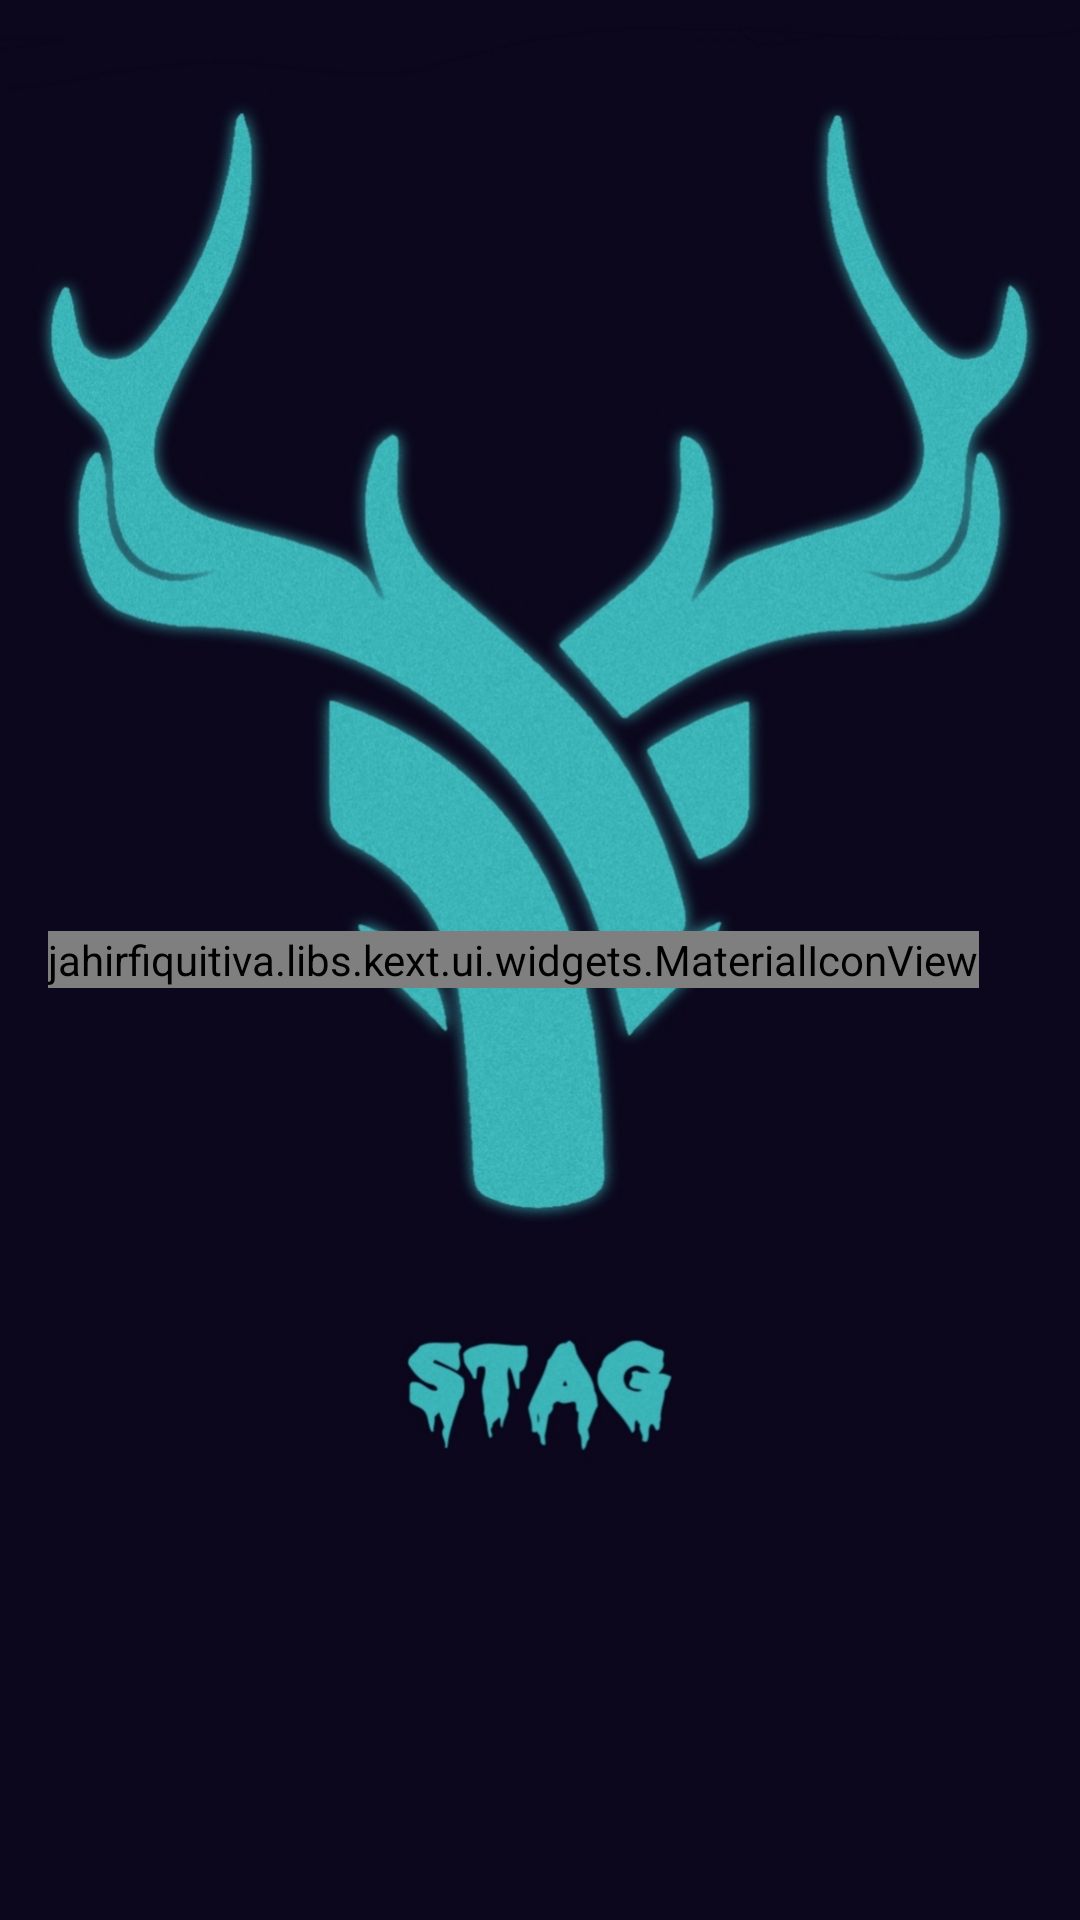

Produce the Android XML layout that renders to this screen, including the resource entries it uses.
<!-- AndroidManifest.xml: application theme MySplashScreen -->
<!-- res/layout/info_item.xml -->
<?xml version="1.0" encoding="utf-8"?>

<LinearLayout android:gravity="center_vertical" android:layout_gravity="center_vertical" android:orientation="horizontal" android:focusable="false" android:clickable="false" android:clipChildren="false" android:clipToPadding="false" android:layout_width="wrap_content" android:layout_height="wrap_content" android:minHeight="?listPreferredItemHeight"
  xmlns:android="http://schemas.android.com/apk/res/android" xmlns:app="http://schemas.android.com/apk/res-auto">
    <jahirfiquitiva.libs.kext.ui.widgets.MaterialIconView android:id="@id/info_item_icon" android:layout_width="wrap_content" android:layout_height="wrap_content" android:layout_marginLeft="@dimen/fabs_margin" app:active="true" />
    <TextView android:textAppearance="@style/TextAppearance.AppCompat.Small" android:ellipsize="end" android:id="@id/info_item_text" android:paddingLeft="@dimen/fabs_margin" android:layout_width="0.0dip" android:layout_height="wrap_content" android:maxLines="3" android:layout_weight="1.0" />
</LinearLayout>
<!-- resources referenced by this layout -->
<resources>
  <dimen name="fabs_margin">16.0dip</dimen>
  <style name="MySplashScreen" parent="@style/LightTheme.SplashScreen" />
  <dimen name="abc_text_size_small_material">14.0sp</dimen>
  <style name="LightTheme" parent="@style/Frames.Base.Light" />
  <color name="light_theme_accent">#ff69f0ae</color>
  <color name="splash_light_status_bar">@color/light_theme_primary_dark</color>
  <dimen name="abc_text_size_body_1_material">14.0sp</dimen>
  <color name="light_theme_background">#fffafafa</color>
  <dimen name="splash_logo_bottom">16.0dip</dimen>
  <color name="light_theme_primary_dark">#ff039be5</color>
  <color name="light_theme_card_background">#ffffffff</color>
  <color name="light_theme_primary">#ff29b6f6</color>
  <color name="light_theme_dialogs_button_color">@color/light_theme_accent</color>
  <style name="Theme.AppCompat.Light" parent="@style/Base.Theme.AppCompat.Light" />
  <style name="ThemeOverlay.AppCompat.Light" parent="@style/Base.ThemeOverlay.AppCompat.Light" />
  <style name="Base.Theme.AppCompat.Light" parent="@style/Base.V7.Theme.AppCompat.Light" />
  <color name="foreground_material_light">@android:color/black</color>
  <color name="background_material_light">@color/material_grey_50</color>
  <color name="highlighted_text_material_light">#66009688</color>
  <color name="foreground_material_dark">@android:color/white</color>
  <color name="background_floating_material_light">@android:color/white</color>
  <color name="button_material_light">#ffd6d7d7</color>
  <color name="ripple_material_light">#1f000000</color>
  <dimen name="abc_action_bar_default_height_material">56.0dip</dimen>
  <style name="Widget.AppCompat.ActionMode" parent="@style/Base.Widget.AppCompat.ActionMode" />
  <style name="AlertDialog.AppCompat.Light" parent="@style/Base.AlertDialog.AppCompat.Light" />
  <style name="Widget.AppCompat.ButtonBar" parent="@style/Base.Widget.AppCompat.ButtonBar" />
  <style name="Widget.AppCompat.Button" parent="@style/Base.Widget.AppCompat.Button" />
  <style name="Widget.AppCompat.Button.Small" parent="@style/Base.Widget.AppCompat.Button.Small" />
  <color name="accent_material_light">@color/material_deep_teal_500</color>
  <color name="error_color_material_light">#ffff5722</color>
  <color name="primary_material_light">@color/material_grey_100</color>
  <color name="primary_dark_material_light">@color/material_grey_600</color>
  <dimen name="abc_dialog_corner_radius_material">2.0dip</dimen>
  <dimen name="abc_dialog_padding_material">24.0dip</dimen>
  <style name="ThemeOverlay.AppCompat.Dialog" parent="@style/Base.ThemeOverlay.AppCompat.Dialog" />
  <style name="Widget.AppCompat.EditText" parent="@style/Base.Widget.AppCompat.EditText" />
  <style name="Widget.AppCompat.ImageButton" parent="@style/Base.Widget.AppCompat.ImageButton" />
  <style name="Widget.AppCompat.ListMenuView" parent="@style/Base.Widget.AppCompat.ListMenuView" />
  <item type="dimen" name="abc_list_item_padding_horizontal_material">@dimen/abc_action_bar_content_inset_material</item>
  <style name="Theme.AppCompat.CompactMenu" parent="@style/Base.Theme.AppCompat.CompactMenu" />
  <dimen name="abc_panel_menu_list_width">296.0dip</dimen>
  <style name="Widget.AppCompat.RatingBar" parent="@style/Base.Widget.AppCompat.RatingBar" />
  <style name="Widget.AppCompat.Light.SearchView" parent="@style/Widget.AppCompat.SearchView" />
  <style name="Widget.AppCompat.SeekBar" parent="@style/Base.Widget.AppCompat.SeekBar" />
  <style name="Widget.AppCompat.Spinner" parent="@style/Base.Widget.AppCompat.Spinner" />
  <style name="Widget.AppCompat.Toolbar" parent="@style/Base.Widget.AppCompat.Toolbar" />
  <style name="Platform.ThemeOverlay.AppCompat" parent="" />
  <color name="material_grey_50">#fffafafa</color>
  <item type="dimen" name="abc_disabled_alpha_material_light">0.26</item>
  <style name="TextAppearance.AppCompat" parent="@style/Base.TextAppearance.AppCompat" />
  <color name="highlighted_text_material_dark">#6680cbc4</color>
</resources>
